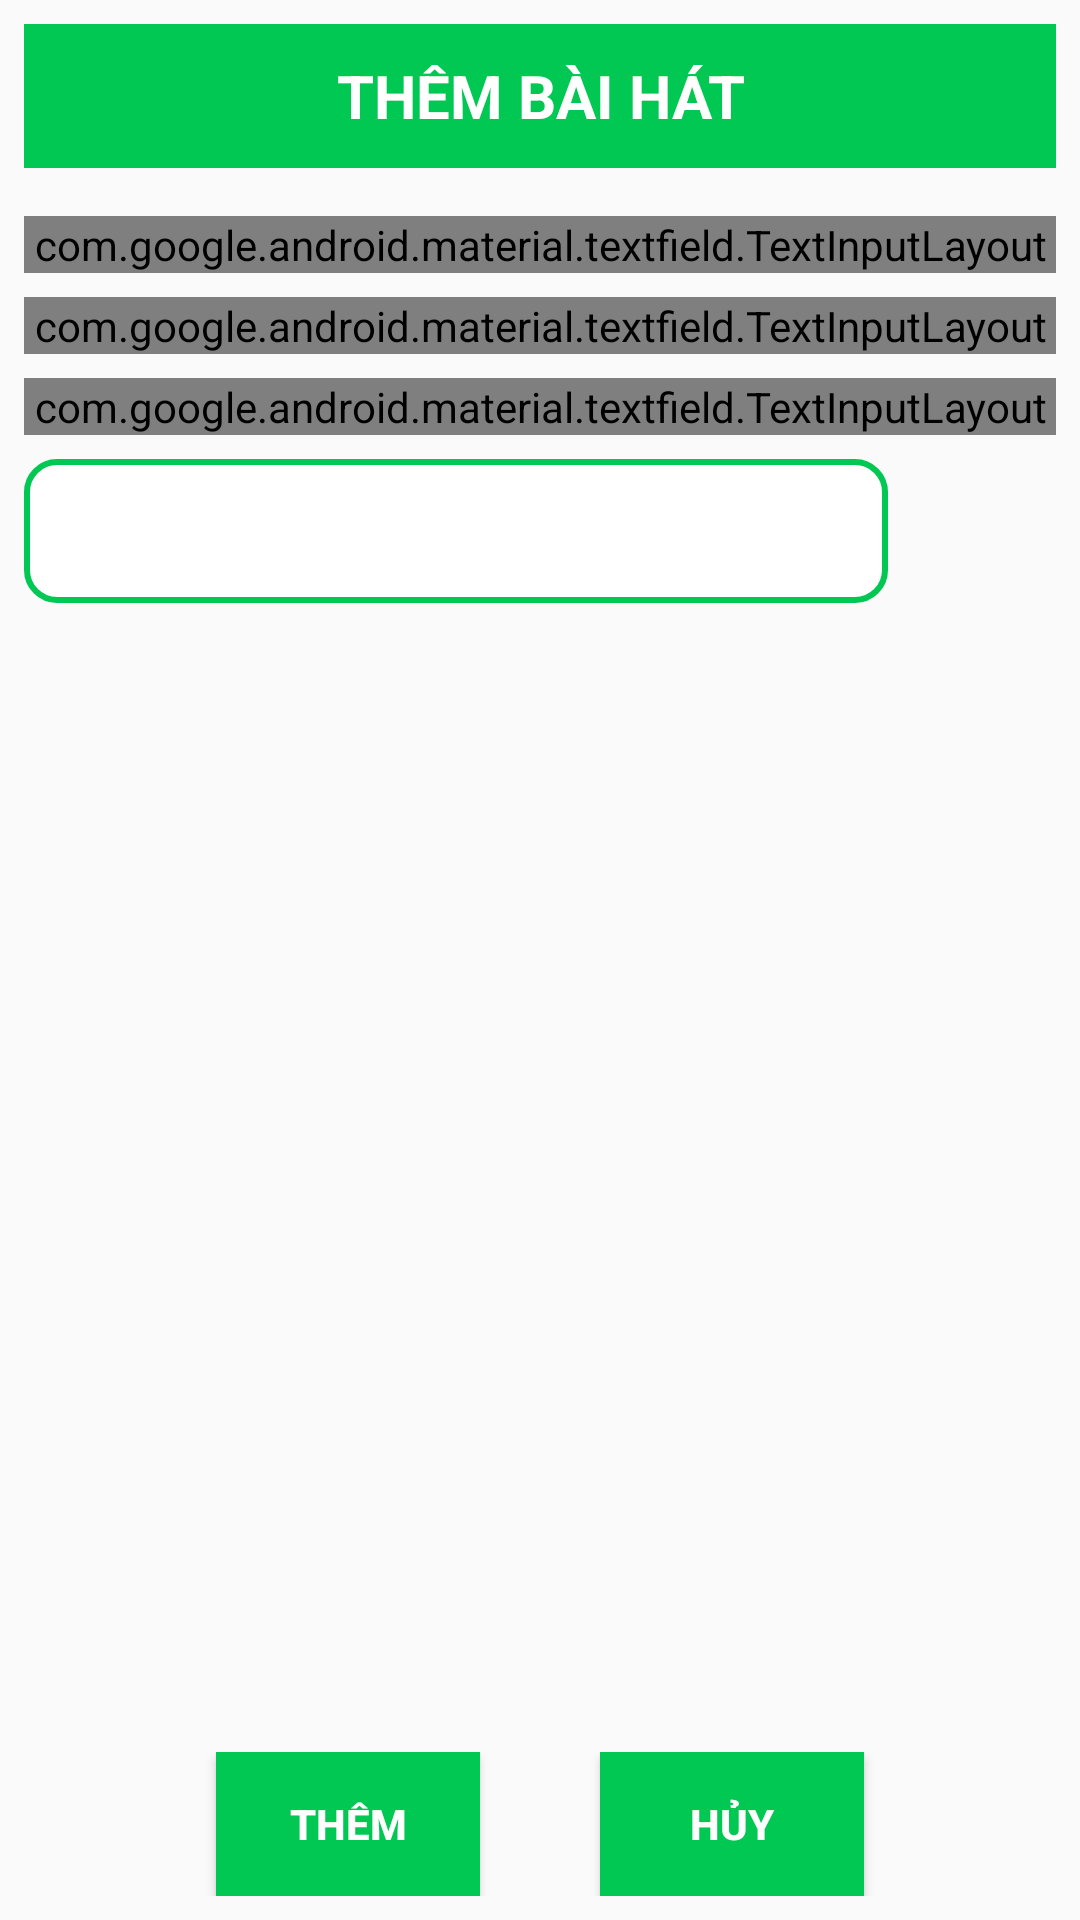

Here is an Android app screen rendered from its layout file. Give the layout XML and the strings, colors and styles it references.
<!-- AndroidManifest.xml: application theme AppTheme -->
<!-- res/layout/thembaihat.xml -->
<?xml version="1.0" encoding="utf-8"?>
<LinearLayout xmlns:android="http://schemas.android.com/apk/res/android"
    android:layout_width="match_parent"
    android:layout_height="wrap_content"
    android:orientation="vertical"
    android:padding="8dp">


    <TextView
        android:id="@+id/titleView"
        android:layout_width="match_parent"
        android:layout_height="48dp"
        android:layout_marginBottom="8dp"
        android:background="@color/violet"
        android:gravity="center"
        android:text="THÊM BÀI HÁT"
        android:textSize="20sp"
        android:textAlignment="center"
        android:textColor="@color/white"
        android:textStyle="bold" />

    <com.google.android.material.textfield.TextInputLayout
        style="@style/Widget.MaterialComponents.TextInputLayout.OutlinedBox"
        android:layout_width="match_parent"
        android:layout_marginTop="8dp"
        android:layout_height="wrap_content">

        <com.google.android.material.textfield.TextInputEditText
            android:id="@+id/edtMaBH"
            android:hint="Nhập mã bài hát"
            android:layout_width="match_parent"
            android:layout_height="fill_parent"
            android:inputType="text"
            android:paddingRight="5dp" />

    </com.google.android.material.textfield.TextInputLayout>

    <com.google.android.material.textfield.TextInputLayout
        style="@style/Widget.MaterialComponents.TextInputLayout.OutlinedBox"
        android:layout_width="match_parent"
        android:layout_marginTop="8dp"
        android:layout_height="wrap_content">

        <com.google.android.material.textfield.TextInputEditText
            android:id="@+id/edtTenBaiHat"
            android:hint="Nhập tên bài hát"
            android:layout_width="match_parent"
            android:layout_height="fill_parent"
            android:inputType="text"
            android:paddingRight="5dp" />

    </com.google.android.material.textfield.TextInputLayout>
    <com.google.android.material.textfield.TextInputLayout
        style="@style/Widget.MaterialComponents.TextInputLayout.OutlinedBox"
        android:layout_width="match_parent"
        android:id="@+id/tilMa"
        android:layout_marginTop="8dp"
        android:layout_marginBottom="8dp"
        android:layout_height="wrap_content">

        <com.google.android.material.textfield.TextInputEditText
            android:id="@+id/edtNam"
            android:layout_width="match_parent"
            android:layout_height="fill_parent"
            android:hint="Năm sáng tác"
            android:inputType="number"
            android:paddingRight="5dp" />

    </com.google.android.material.textfield.TextInputLayout>


    <LinearLayout
        android:layout_marginBottom="8dp"
        android:layout_weight="4"
        android:orientation="horizontal"
        android:layout_width="match_parent"
        android:layout_height="wrap_content">
        <Spinner
            android:background="@drawable/border2"
            android:layout_weight="3"
            android:id="@+id/spMaNS"
            android:layout_width="wrap_content"
            android:layout_height="48dp"
            android:hint="Nhập số điện thoại giáo viên" />
        <ImageView
            android:layout_marginLeft="8dp"
            android:id="@+id/ivThemNS"
            android:src="@drawable/ic_baseline_add_circle_24"
            android:layout_width="48dp"
            android:layout_height="48dp"/>
    </LinearLayout>


    <LinearLayout
        android:layout_width="match_parent"
        android:layout_height="wrap_content"
        android:gravity="center"
        android:orientation="horizontal">

        <Button
            android:id="@+id/btnThemBH"
            android:layout_width="wrap_content"
            android:layout_height="48dp"
            android:layout_marginRight="20dp"
            android:background="@color/violet"
            android:text="THÊM"
            android:textColor="@color/white"
            android:textStyle="bold" />

        <Button
            android:id="@+id/btnHuyBH"
            android:layout_width="wrap_content"
            android:layout_height="48dp"
            android:layout_marginLeft="20dp"
            android:background="@color/violet"
            android:text="HỦY"
            android:textColor="@color/white"
            android:textStyle="bold" />
    </LinearLayout>
</LinearLayout>
<!-- resources referenced by this layout -->
<resources>
  <color name="violet">#00c853</color>
  <color name="white">#ffffff</color>
  <!-- drawable border2 (drawable) -->
  <?xml version="1.0" encoding="utf-8"?>
  <shape xmlns:android="http://schemas.android.com/apk/res/android"
      xmlns:aapt="http://schemas.android.com/aapt"
      xmlns:app="http://schemas.android.com/apk/res-auto">
      <corners android:radius="10dp" />
      <solid android:color="#ffffff" />
      <stroke
          android:width="2dp"
          android:color="@color/violet" />
      /&gt;
  </shape>
  <style name="AppTheme" parent="Theme.AppCompat.Light.DarkActionBar">
          
          <item name="colorPrimary">@color/colorPrimary</item>
          <item name="colorPrimaryDark">@color/colorPrimaryDark</item>
          <item name="colorAccent">@color/colorAccent</item>
      </style>
  <color name="colorPrimary">#00c853</color>
  <color name="colorPrimaryDark">#009624</color>
  <color name="colorAccent">#5efc82</color>
</resources>
